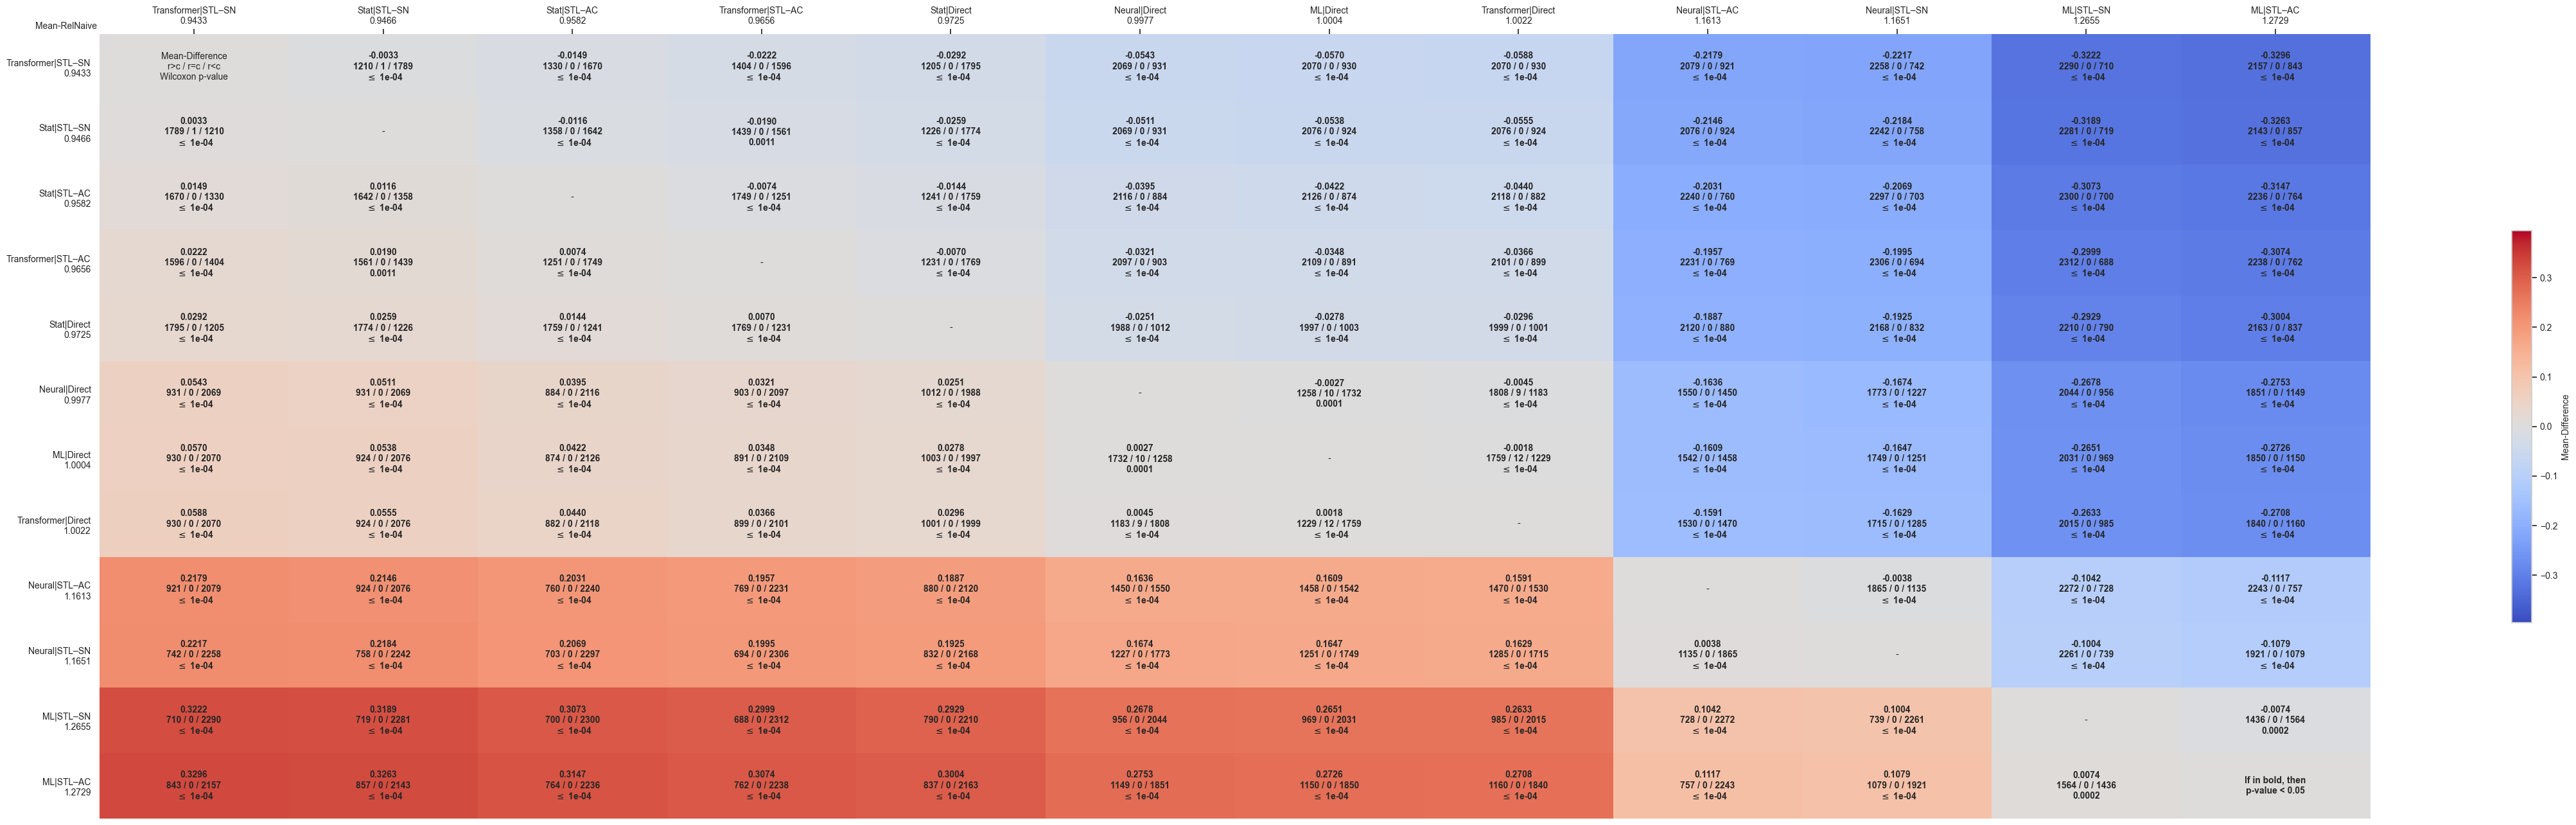

Data behind this chart, as committed beside it:
comparates, Transformer|STL–SN, Stat|STL–SN, Stat|STL–AC, Transformer|STL–AC, Stat|Direct, Neural|Direct, ML|Direct, Transformer|Direct, Neural|STL–AC, Neural|STL–SN, ML|STL–SN, ML|STL–AC
Transformer|STL–SN, Mean-Difference?r>c / r=c / r<c?Wilcoxon…, -0.0033?1210 / 1 / 1789? $\leq$ 1e-04, -0.0149?1330 / 0 / 1670? $\leq$ 1e-04, -0.0222?1404 / 0 / 1596? $\leq$ 1e-04, -0.0292?1205 / 0 / 1795? $\leq$ 1e-04, -0.0543?2069 / 0 / 931? $\leq$ 1e-04, -0.0570?2070 / 0 / 930? $\leq$ 1e-04, -0.0588?2070 / 0 / 930? $\leq$ 1e-04, -0.2179?2079 / 0 / 921? $\leq$ 1e-04, -0.2217?2258 / 0 / 742? $\leq$ 1e-04, -0.3222?2290 / 0 / 710? $\leq$ 1e-04, -0.3296?2157 / 0 / 843? $\leq$ 1e-04
Stat|STL–SN, 0.0033?1789 / 1 / 1210? $\leq$ 1e-04, -, -0.0116?1358 / 0 / 1642? $\leq$ 1e-04, -0.0190?1439 / 0 / 1561?0.0011, -0.0259?1226 / 0 / 1774? $\leq$ 1e-04, -0.0511?2069 / 0 / 931? $\leq$ 1e-04, -0.0538?2076 / 0 / 924? $\leq$ 1e-04, -0.0555?2076 / 0 / 924? $\leq$ 1e-04, -0.2146?2076 / 0 / 924? $\leq$ 1e-04, -0.2184?2242 / 0 / 758? $\leq$ 1e-04, -0.3189?2281 / 0 / 719? $\leq$ 1e-04, -0.3263?2143 / 0 / 857? $\leq$ 1e-04
Stat|STL–AC, 0.0149?1670 / 0 / 1330? $\leq$ 1e-04, 0.0116?1642 / 0 / 1358? $\leq$ 1e-04, -, -0.0074?1749 / 0 / 1251? $\leq$ 1e-04, -0.0144?1241 / 0 / 1759? $\leq$ 1e-04, -0.0395?2116 / 0 / 884? $\leq$ 1e-04, -0.0422?2126 / 0 / 874? $\leq$ 1e-04, -0.0440?2118 / 0 / 882? $\leq$ 1e-04, -0.2031?2240 / 0 / 760? $\leq$ 1e-04, -0.2069?2297 / 0 / 703? $\leq$ 1e-04, -0.3073?2300 / 0 / 700? $\leq$ 1e-04, -0.3147?2236 / 0 / 764? $\leq$ 1e-04
Transformer|STL–AC, 0.0222?1596 / 0 / 1404? $\leq$ 1e-04, 0.0190?1561 / 0 / 1439?0.0011, 0.0074?1251 / 0 / 1749? $\leq$ 1e-04, -, -0.0070?1231 / 0 / 1769? $\leq$ 1e-04, -0.0321?2097 / 0 / 903? $\leq$ 1e-04, -0.0348?2109 / 0 / 891? $\leq$ 1e-04, -0.0366?2101 / 0 / 899? $\leq$ 1e-04, -0.1957?2231 / 0 / 769? $\leq$ 1e-04, -0.1995?2306 / 0 / 694? $\leq$ 1e-04, -0.2999?2312 / 0 / 688? $\leq$ 1e-04, -0.3074?2238 / 0 / 762? $\leq$ 1e-04
Stat|Direct, 0.0292?1795 / 0 / 1205? $\leq$ 1e-04, 0.0259?1774 / 0 / 1226? $\leq$ 1e-04, 0.0144?1759 / 0 / 1241? $\leq$ 1e-04, 0.0070?1769 / 0 / 1231? $\leq$ 1e-04, -, -0.0251?1988 / 0 / 1012? $\leq$ 1e-04, -0.0278?1997 / 0 / 1003? $\leq$ 1e-04, -0.0296?1999 / 0 / 1001? $\leq$ 1e-04, -0.1887?2120 / 0 / 880? $\leq$ 1e-04, -0.1925?2168 / 0 / 832? $\leq$ 1e-04, -0.2929?2210 / 0 / 790? $\leq$ 1e-04, -0.3004?2163 / 0 / 837? $\leq$ 1e-04
Neural|Direct, 0.0543?931 / 0 / 2069? $\leq$ 1e-04, 0.0511?931 / 0 / 2069? $\leq$ 1e-04, 0.0395?884 / 0 / 2116? $\leq$ 1e-04, 0.0321?903 / 0 / 2097? $\leq$ 1e-04, 0.0251?1012 / 0 / 1988? $\leq$ 1e-04, -, -0.0027?1258 / 10 / 1732?0.0001, -0.0045?1808 / 9 / 1183? $\leq$ 1e-04, -0.1636?1550 / 0 / 1450? $\leq$ 1e-04, -0.1674?1773 / 0 / 1227? $\leq$ 1e-04, -0.2678?2044 / 0 / 956? $\leq$ 1e-04, -0.2753?1851 / 0 / 1149? $\leq$ 1e-04
ML|Direct, 0.0570?930 / 0 / 2070? $\leq$ 1e-04, 0.0538?924 / 0 / 2076? $\leq$ 1e-04, 0.0422?874 / 0 / 2126? $\leq$ 1e-04, 0.0348?891 / 0 / 2109? $\leq$ 1e-04, 0.0278?1003 / 0 / 1997? $\leq$ 1e-04, 0.0027?1732 / 10 / 1258?0.0001, -, -0.0018?1759 / 12 / 1229? $\leq$ 1e-04, -0.1609?1542 / 0 / 1458? $\leq$ 1e-04, -0.1647?1749 / 0 / 1251? $\leq$ 1e-04, -0.2651?2031 / 0 / 969? $\leq$ 1e-04, -0.2726?1850 / 0 / 1150? $\leq$ 1e-04
Transformer|Direct, 0.0588?930 / 0 / 2070? $\leq$ 1e-04, 0.0555?924 / 0 / 2076? $\leq$ 1e-04, 0.0440?882 / 0 / 2118? $\leq$ 1e-04, 0.0366?899 / 0 / 2101? $\leq$ 1e-04, 0.0296?1001 / 0 / 1999? $\leq$ 1e-04, 0.0045?1183 / 9 / 1808? $\leq$ 1e-04, 0.0018?1229 / 12 / 1759? $\leq$ 1e-04, -, -0.1591?1530 / 0 / 1470? $\leq$ 1e-04, -0.1629?1715 / 0 / 1285? $\leq$ 1e-04, -0.2633?2015 / 0 / 985? $\leq$ 1e-04, -0.2708?1840 / 0 / 1160? $\leq$ 1e-04
Neural|STL–AC, 0.2179?921 / 0 / 2079? $\leq$ 1e-04, 0.2146?924 / 0 / 2076? $\leq$ 1e-04, 0.2031?760 / 0 / 2240? $\leq$ 1e-04, 0.1957?769 / 0 / 2231? $\leq$ 1e-04, 0.1887?880 / 0 / 2120? $\leq$ 1e-04, 0.1636?1450 / 0 / 1550? $\leq$ 1e-04, 0.1609?1458 / 0 / 1542? $\leq$ 1e-04, 0.1591?1470 / 0 / 1530? $\leq$ 1e-04, -, -0.0038?1865 / 0 / 1135? $\leq$ 1e-04, -0.1042?2272 / 0 / 728? $\leq$ 1e-04, -0.1117?2243 / 0 / 757? $\leq$ 1e-04
Neural|STL–SN, 0.2217?742 / 0 / 2258? $\leq$ 1e-04, 0.2184?758 / 0 / 2242? $\leq$ 1e-04, 0.2069?703 / 0 / 2297? $\leq$ 1e-04, 0.1995?694 / 0 / 2306? $\leq$ 1e-04, 0.1925?832 / 0 / 2168? $\leq$ 1e-04, 0.1674?1227 / 0 / 1773? $\leq$ 1e-04, 0.1647?1251 / 0 / 1749? $\leq$ 1e-04, 0.1629?1285 / 0 / 1715? $\leq$ 1e-04, 0.0038?1135 / 0 / 1865? $\leq$ 1e-04, -, -0.1004?2261 / 0 / 739? $\leq$ 1e-04, -0.1079?1921 / 0 / 1079? $\leq$ 1e-04
ML|STL–SN, 0.3222?710 / 0 / 2290? $\leq$ 1e-04, 0.3189?719 / 0 / 2281? $\leq$ 1e-04, 0.3073?700 / 0 / 2300? $\leq$ 1e-04, 0.2999?688 / 0 / 2312? $\leq$ 1e-04, 0.2929?790 / 0 / 2210? $\leq$ 1e-04, 0.2678?956 / 0 / 2044? $\leq$ 1e-04, 0.2651?969 / 0 / 2031? $\leq$ 1e-04, 0.2633?985 / 0 / 2015? $\leq$ 1e-04, 0.1042?728 / 0 / 2272? $\leq$ 1e-04, 0.1004?739 / 0 / 2261? $\leq$ 1e-04, -, -0.0074?1436 / 0 / 1564?0.0002
ML|STL–AC, 0.3296?843 / 0 / 2157? $\leq$ 1e-04, 0.3263?857 / 0 / 2143? $\leq$ 1e-04, 0.3147?764 / 0 / 2236? $\leq$ 1e-04, 0.3074?762 / 0 / 2238? $\leq$ 1e-04, 0.3004?837 / 0 / 2163? $\leq$ 1e-04, 0.2753?1149 / 0 / 1851? $\leq$ 1e-04, 0.2726?1150 / 0 / 1850? $\leq$ 1e-04, 0.2708?1160 / 0 / 1840? $\leq$ 1e-04, 0.1117?757 / 0 / 2243? $\leq$ 1e-04, 0.1079?1079 / 0 / 1921? $\leq$ 1e-04, 0.0074?1564 / 0 / 1436?0.0002, If in bold, then?p-value < 0.05
